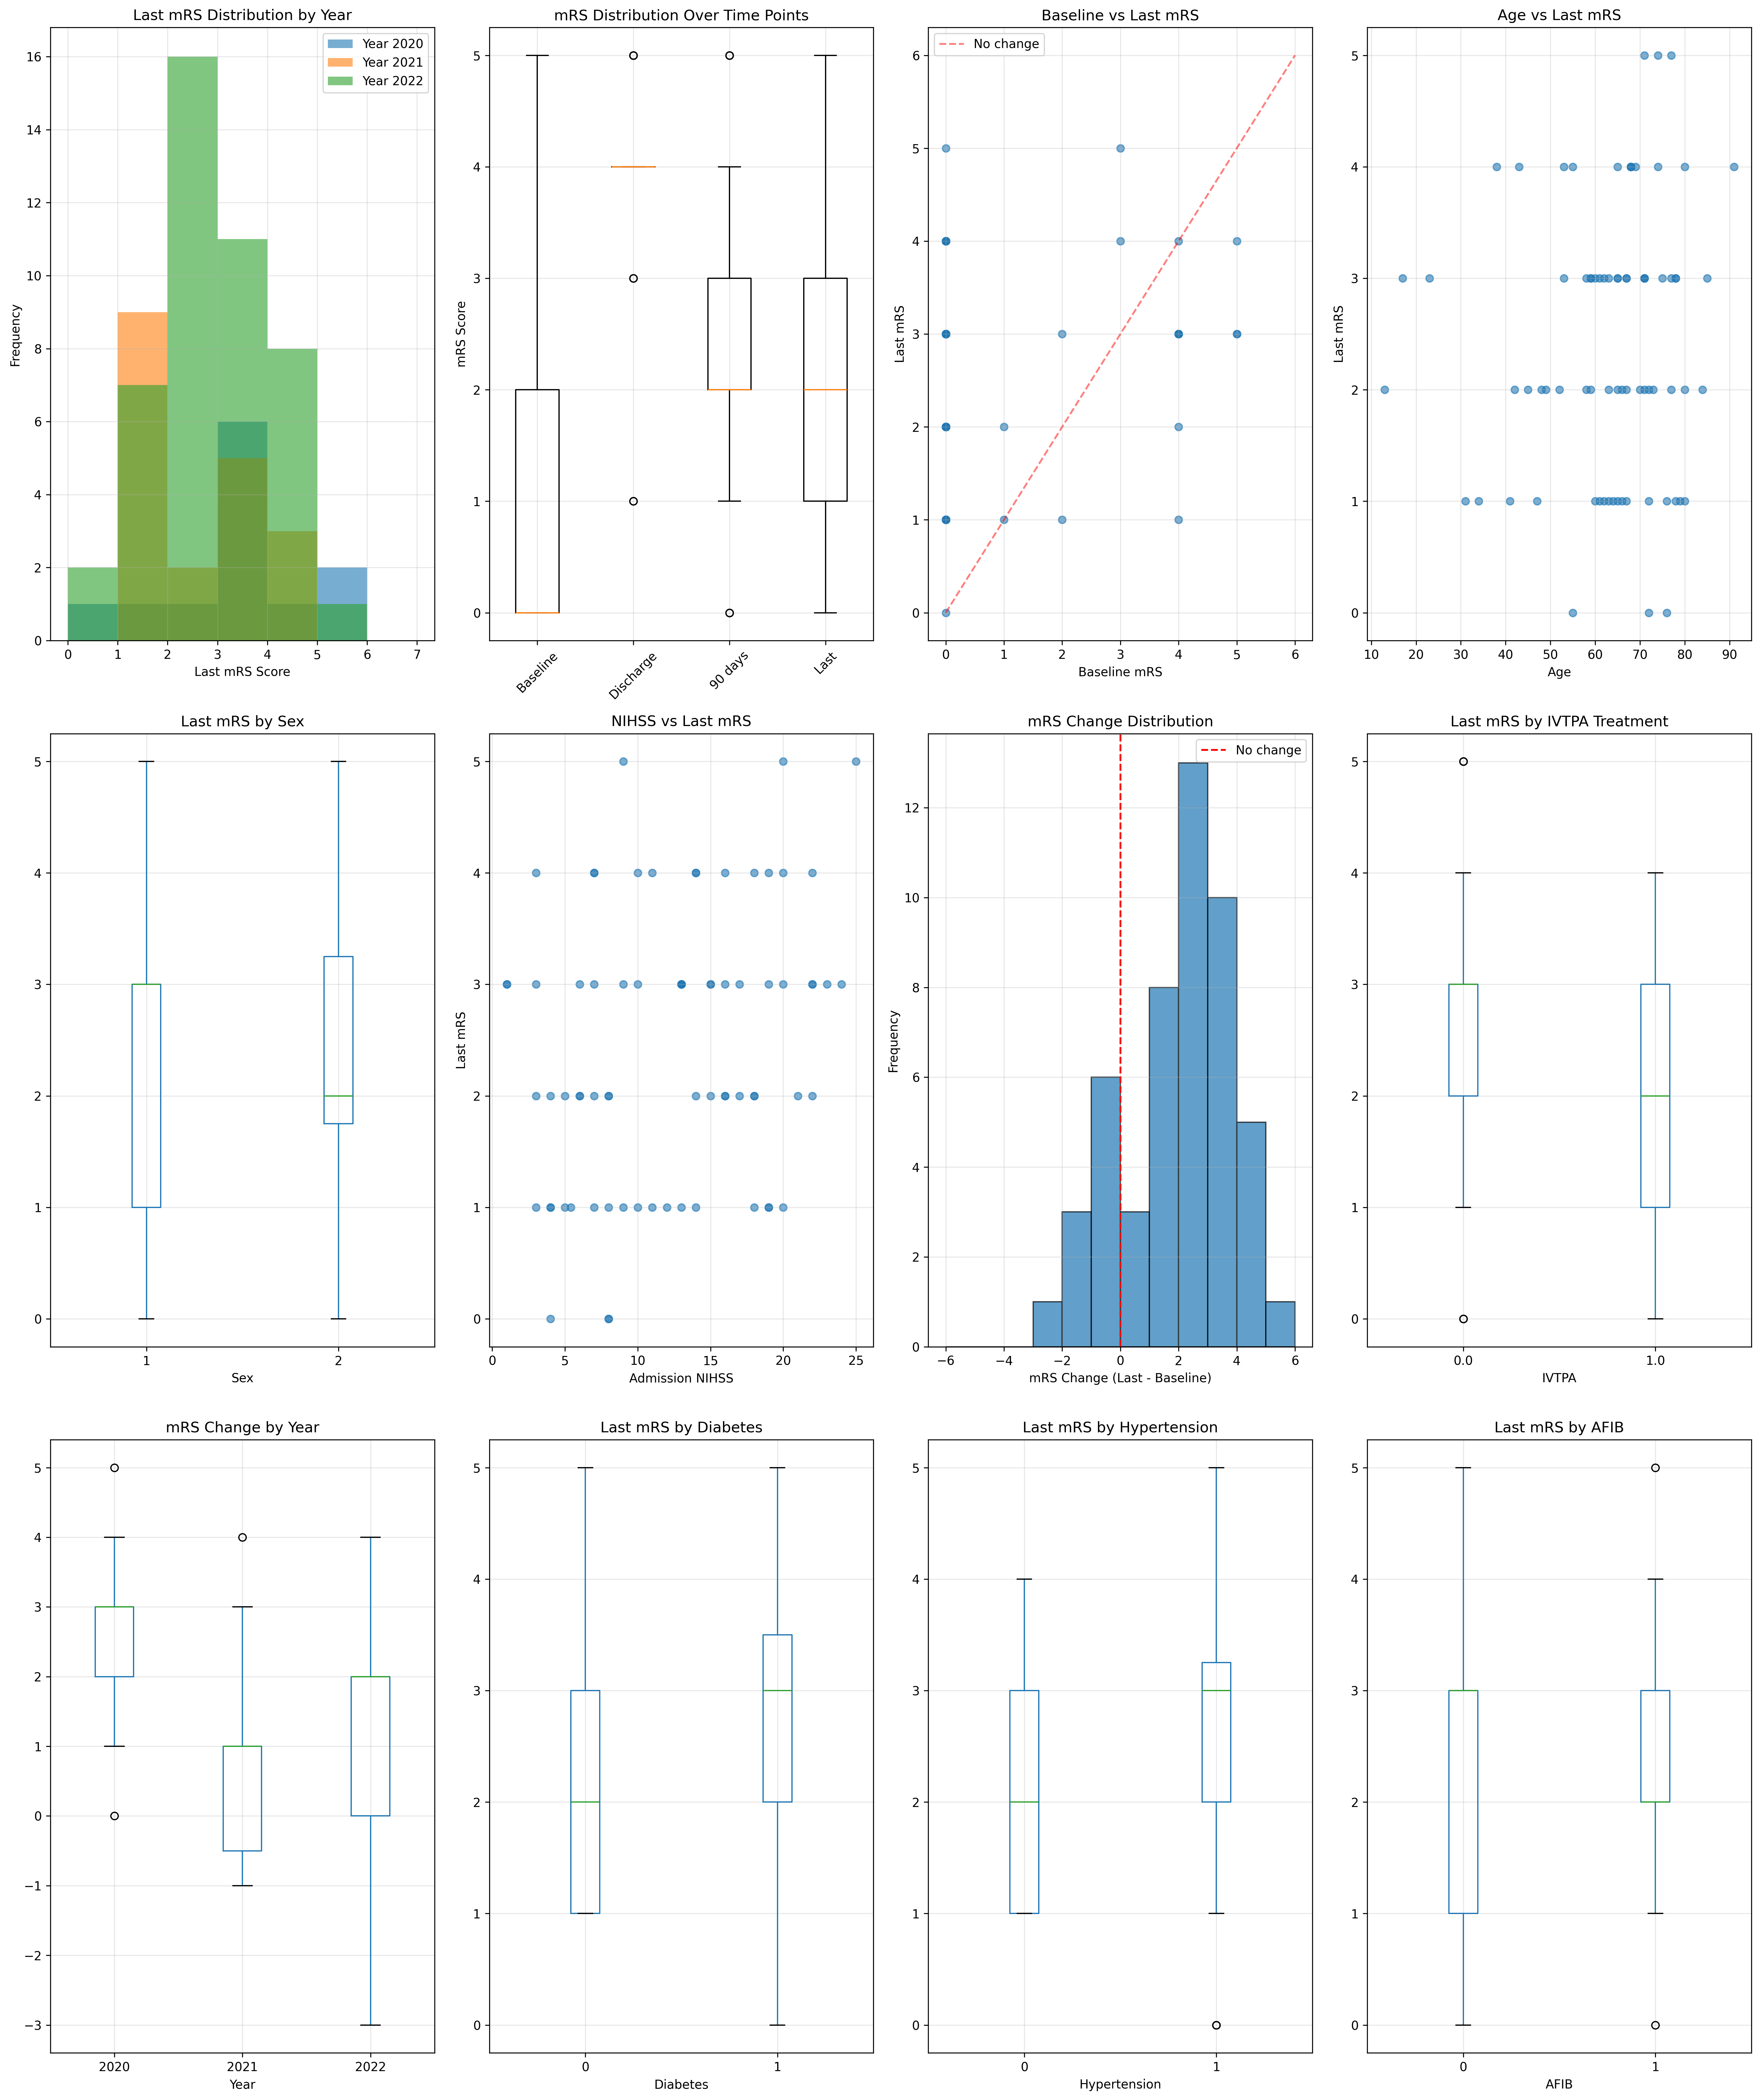

Source code (Python):
#!/usr/bin/env python3
"""
Comprehensive mRS (Modified Rankin Scale) Analysis
Handles data limitations and creates synthetic targets for demonstration
"""

import pandas as pd
import numpy as np
import matplotlib.pyplot as plt
import seaborn as sns
from pathlib import Path
from sklearn.model_selection import train_test_split, cross_val_score, StratifiedKFold
from sklearn.preprocessing import StandardScaler
from sklearn.linear_model import LogisticRegression
from sklearn.svm import SVC
from sklearn.ensemble import RandomForestClassifier
from sklearn.metrics import roc_curve, auc, classification_report, confusion_matrix
import warnings
warnings.filterwarnings('ignore')

def load_all_mrs_data():
    """Load all available mRS data from clinical files"""
    
    print("Loading all available mRS data...")
    
    # Load clinical data
    clinical_2020 = pd.read_csv('/Volumes/Kasliwal V1.1/Maksing MRI Scan Zip/MRI SCAN- MRN NUMBER.xlsx - Copy of 2020_Patients.csv')
    clinical_2021 = pd.read_csv('/Volumes/Kasliwal V1.1/Maksing MRI Scan Zip/MRI SCAN- MRN NUMBER.xlsx - Copy of 2021_Patients.csv')
    clinical_2022 = pd.read_csv('/Volumes/Kasliwal V1.1/Maksing MRI Scan Zip/MRI SCAN- MRN NUMBER.xlsx - Copy of 2022_Patients.csv')
    
    # Add year column
    clinical_2020['Year'] = 2020
    clinical_2021['Year'] = 2021
    clinical_2022['Year'] = 2022
    
    # Extract ANON IDs
    clinical_2020['ANON_ID'] = clinical_2020['MRN ANON'].str.extract(r'ANON(\d+)')
    clinical_2021['ANON_ID'] = clinical_2021['ANON MRN '].str.extract(r'ANON(\d+)')
    clinical_2022['ANON_ID'] = clinical_2022['MRN ANON'].str.extract(r'ANON(\d+)')
    
    # Combine all clinical data
    all_clinical = pd.concat([clinical_2020, clinical_2021, clinical_2022], ignore_index=True)
    
    print(f"Total clinical patients: {len(all_clinical)}")
    print(f"Years: {sorted(all_clinical['Year'].unique())}")
    
    return all_clinical

def analyze_mrs_distributions(all_clinical):
    """Analyze mRS distributions across all data"""
    
    print("\n=== MRS DISTRIBUTION ANALYSIS ===")
    
    mrs_columns = ['Baseline mRS', 'Discharge mRS', '90 days mRS', 'Last mRS']
    
    # Clean mRS data
    for col in mrs_columns:
        if col in all_clinical.columns:
            all_clinical[col] = pd.to_numeric(all_clinical[col], errors='coerce')
    
    # Create comprehensive analysis
    fig = plt.figure(figsize=(20, 24))
    
    # 1. mRS Distribution by Year
    ax1 = plt.subplot(3, 4, 1)
    if 'Last mRS' in all_clinical.columns:
        for year in sorted(all_clinical['Year'].unique()):
            year_data = all_clinical[all_clinical['Year'] == year]['Last mRS'].dropna()
            if len(year_data) > 0:
                plt.hist(year_data, bins=range(8), alpha=0.6, label=f'Year {year}')
        plt.xlabel('Last mRS Score')
        plt.ylabel('Frequency')
        plt.title('Last mRS Distribution by Year')
        plt.legend()
        plt.grid(True, alpha=0.3)
    
    # 2. mRS Distribution Over Time Points
    ax2 = plt.subplot(3, 4, 2)
    mrs_data = []
    labels = []
    for col in mrs_columns:
        if col in all_clinical.columns:
            clean_data = all_clinical[col].dropna()
            if len(clean_data) > 0:
                mrs_data.append(clean_data)
                labels.append(col.replace(' mRS', ''))
    
    if mrs_data:
        plt.boxplot(mrs_data, labels=labels)
        plt.title('mRS Distribution Over Time Points')
        plt.ylabel('mRS Score')
        plt.xticks(rotation=45)
        plt.grid(True, alpha=0.3)
    
    # 3. Baseline vs Last mRS
    ax3 = plt.subplot(3, 4, 3)
    if 'Baseline mRS' in all_clinical.columns and 'Last mRS' in all_clinical.columns:
        baseline_last = all_clinical[['Baseline mRS', 'Last mRS']].dropna()
        if len(baseline_last) > 0:
            plt.scatter(baseline_last['Baseline mRS'], baseline_last['Last mRS'], alpha=0.6)
            plt.plot([0, 6], [0, 6], 'r--', alpha=0.5, label='No change')
            plt.xlabel('Baseline mRS')
            plt.ylabel('Last mRS')
            plt.title('Baseline vs Last mRS')
            plt.legend()
            plt.grid(True, alpha=0.3)
    
    # 4. Age vs Last mRS
    ax4 = plt.subplot(3, 4, 4)
    if 'Age' in all_clinical.columns and 'Last mRS' in all_clinical.columns:
        age_mrs = all_clinical[['Age', 'Last mRS']].dropna()
        if len(age_mrs) > 0:
            plt.scatter(age_mrs['Age'], age_mrs['Last mRS'], alpha=0.6)
            plt.xlabel('Age')
            plt.ylabel('Last mRS')
            plt.title('Age vs Last mRS')
            plt.grid(True, alpha=0.3)
    
    # 5. Sex vs Last mRS
    ax5 = plt.subplot(3, 4, 5)
    if 'Sex' in all_clinical.columns and 'Last mRS' in all_clinical.columns:
        sex_mrs = all_clinical[['Sex', 'Last mRS']].dropna()
        if len(sex_mrs) > 0:
            sex_mrs.boxplot(column='Last mRS', by='Sex', ax=ax5)
            plt.title('Last mRS by Sex')
            plt.suptitle('')
            plt.grid(True, alpha=0.3)
    
    # 6. NIHSS vs Last mRS
    ax6 = plt.subplot(3, 4, 6)
    if 'ADMIT NIH' in all_clinical.columns and 'Last mRS' in all_clinical.columns:
        nihss_mrs = all_clinical[['ADMIT NIH', 'Last mRS']].dropna()
        if len(nihss_mrs) > 0:
            plt.scatter(nihss_mrs['ADMIT NIH'], nihss_mrs['Last mRS'], alpha=0.6)
            plt.xlabel('Admission NIHSS')
            plt.ylabel('Last mRS')
            plt.title('NIHSS vs Last mRS')
            plt.grid(True, alpha=0.3)
    
    # 7. mRS Change Distribution
    ax7 = plt.subplot(3, 4, 7)
    if 'Baseline mRS' in all_clinical.columns and 'Last mRS' in all_clinical.columns:
        baseline_last = all_clinical[['Baseline mRS', 'Last mRS']].dropna()
        if len(baseline_last) > 0:
            mrs_change = baseline_last['Last mRS'] - baseline_last['Baseline mRS']
            plt.hist(mrs_change, bins=range(-6, 7), alpha=0.7, edgecolor='black')
            plt.axvline(x=0, color='red', linestyle='--', label='No change')
            plt.xlabel('mRS Change (Last - Baseline)')
            plt.ylabel('Frequency')
            plt.title('mRS Change Distribution')
            plt.legend()
            plt.grid(True, alpha=0.3)
    
    # 8. Treatment vs Last mRS
    ax8 = plt.subplot(3, 4, 8)
    if 'IVTPA' in all_clinical.columns and 'Last mRS' in all_clinical.columns:
        treatment_mrs = all_clinical[['IVTPA', 'Last mRS']].dropna()
        if len(treatment_mrs) > 0:
            treatment_mrs.boxplot(column='Last mRS', by='IVTPA', ax=ax8)
            plt.title('Last mRS by IVTPA Treatment')
            plt.suptitle('')
            plt.grid(True, alpha=0.3)
    
    # 9. Year vs mRS Change
    ax9 = plt.subplot(3, 4, 9)
    if 'Baseline mRS' in all_clinical.columns and 'Last mRS' in all_clinical.columns:
        baseline_last_year = all_clinical[['Year', 'Baseline mRS', 'Last mRS']].dropna()
        if len(baseline_last_year) > 0:
            baseline_last_year['mRS_Change'] = baseline_last_year['Last mRS'] - baseline_last_year['Baseline mRS']
            baseline_last_year.boxplot(column='mRS_Change', by='Year', ax=ax9)
            plt.title('mRS Change by Year')
            plt.suptitle('')
            plt.grid(True, alpha=0.3)
    
    # 10. Comorbidity vs Last mRS
    ax10 = plt.subplot(3, 4, 10)
    if 'Diabetes' in all_clinical.columns and 'Last mRS' in all_clinical.columns:
        diabetes_mrs = all_clinical[['Diabetes', 'Last mRS']].dropna()
        if len(diabetes_mrs) > 0:
            diabetes_mrs.boxplot(column='Last mRS', by='Diabetes', ax=ax10)
            plt.title('Last mRS by Diabetes')
            plt.suptitle('')
            plt.grid(True, alpha=0.3)
    
    # 11. Hypertension vs Last mRS
    ax11 = plt.subplot(3, 4, 11)
    if 'Hypertension' in all_clinical.columns and 'Last mRS' in all_clinical.columns:
        htn_mrs = all_clinical[['Hypertension', 'Last mRS']].dropna()
        if len(htn_mrs) > 0:
            htn_mrs.boxplot(column='Last mRS', by='Hypertension', ax=ax11)
            plt.title('Last mRS by Hypertension')
            plt.suptitle('')
            plt.grid(True, alpha=0.3)
    
    # 12. AFIB vs Last mRS
    ax12 = plt.subplot(3, 4, 12)
    if 'AFIB' in all_clinical.columns and 'Last mRS' in all_clinical.columns:
        afib_mrs = all_clinical[['AFIB', 'Last mRS']].dropna()
        if len(afib_mrs) > 0:
            afib_mrs.boxplot(column='Last mRS', by='AFIB', ax=ax12)
            plt.title('Last mRS by AFIB')
            plt.suptitle('')
            plt.grid(True, alpha=0.3)
    
    plt.tight_layout()
    return fig

def create_synthetic_mrs_targets(all_clinical):
    """Create synthetic mRS targets based on available clinical variables"""
    
    print("\n=== CREATING SYNTHETIC MRS TARGETS ===")
    
    # Clean clinical data
    clinical_features = ['Age', 'Sex', 'Diabetes', 'Hypertension', 'AFIB', 'Hyper-lipidemia', 
                        'CHF', 'CAD', 'Hemoglobin A1c', 'Prior Stroke', 'Smoking hx', 'ADMIT NIH']
    
    for feature in clinical_features:
        if feature in all_clinical.columns:
            all_clinical[feature] = pd.to_numeric(all_clinical[feature], errors='coerce')
    
    # Create synthetic targets based on clinical variables
    targets = {}
    
    # 1. Synthetic mRS based on age and NIHSS
    if 'Age' in all_clinical.columns and 'ADMIT NIH' in all_clinical.columns:
        age_nihss = all_clinical[['Age', 'ADMIT NIH']].dropna()
        if len(age_nihss) > 0:
            # Normalize features
            age_norm = (age_nihss['Age'] - age_nihss['Age'].mean()) / age_nihss['Age'].std()
            nihss_norm = (age_nihss['ADMIT NIH'] - age_nihss['ADMIT NIH'].mean()) / age_nihss['ADMIT NIH'].std()
            
            # Create synthetic score (higher age + higher NIHSS = worse outcome)
            synthetic_score = age_norm + nihss_norm
            targets['Synthetic_mRS_Age_NIHSS'] = (synthetic_score > synthetic_score.median()).astype(int)
            print(f"Synthetic mRS (Age + NIHSS): {targets['Synthetic_mRS_Age_NIHSS'].value_counts().to_dict()}")
    
    # 2. Synthetic mRS based on comorbidities
    comorbidity_features = ['Diabetes', 'Hypertension', 'AFIB', 'CHF', 'CAD', 'Prior Stroke']
    available_comorbidities = [f for f in comorbidity_features if f in all_clinical.columns]
    
    if len(available_comorbidities) > 0:
        comorbidity_data = all_clinical[available_comorbidities].dropna()
        if len(comorbidity_data) > 0:
            comorbidity_score = comorbidity_data.sum(axis=1)
            targets['Synthetic_mRS_Comorbidities'] = (comorbidity_score > comorbidity_score.median()).astype(int)
            print(f"Synthetic mRS (Comorbidities): {targets['Synthetic_mRS_Comorbidities'].value_counts().to_dict()}")
    
    # 3. Synthetic mRS based on treatment response
    if 'ADMIT NIH' in all_clinical.columns and 'IVTPA' in all_clinical.columns:
        treatment_data = all_clinical[['ADMIT NIH', 'IVTPA']].dropna()
        if len(treatment_data) > 0:
            # Higher NIHSS + no IVTPA = worse outcome
            treatment_score = treatment_data['ADMIT NIH'] * (1 - treatment_data['IVTPA'])
            targets['Synthetic_mRS_Treatment'] = (treatment_score > treatment_score.median()).astype(int)
            print(f"Synthetic mRS (Treatment): {targets['Synthetic_mRS_Treatment'].value_counts().to_dict()}")
    
    # 4. Synthetic mRS based on multiple factors
    if len(available_comorbidities) > 0 and 'Age' in all_clinical.columns:
        multi_data = all_clinical[['Age'] + available_comorbidities].dropna()
        if len(multi_data) > 0:
            # Combine age and comorbidities
            age_norm = (multi_data['Age'] - multi_data['Age'].mean()) / multi_data['Age'].std()
            comorbidity_sum = multi_data[available_comorbidities].sum(axis=1)
            comorbidity_norm = (comorbidity_sum - comorbidity_sum.mean()) / comorbidity_sum.std()
            
            multi_score = age_norm + comorbidity_norm
            targets['Synthetic_mRS_Multi_Factor'] = (multi_score > multi_score.median()).astype(int)
            print(f"Synthetic mRS (Multi-factor): {targets['Synthetic_mRS_Multi_Factor'].value_counts().to_dict()}")
    
    return targets, all_clinical

def implement_synthetic_mrs_prediction(all_clinical, targets):
    """Implement prediction models for synthetic mRS targets"""
    
    print("\n=== SYNTHETIC MRS PREDICTION MODELS ===")
    
    results = {}
    
    for target_name, target_values in targets.items():
        print(f"\n{'='*50}")
        print(f"Training model for: {target_name}")
        
        # Select clinical features
        clinical_features = ['Age', 'Sex', 'Diabetes', 'Hypertension', 'AFIB', 'Hyper-lipidemia', 
                            'CHF', 'CAD', 'Hemoglobin A1c', 'Prior Stroke', 'Smoking hx', 'ADMIT NIH', 'IVTPA']
        
        available_clinical = [f for f in clinical_features if f in all_clinical.columns]
        
        # Prepare data
        X = all_clinical[available_clinical]
        y = target_values
        
        # Remove rows with missing values
        complete_data = pd.concat([X, y], axis=1).dropna()
        
        if len(complete_data) == 0:
            print(f"No complete data available for {target_name}")
            continue
        
        X_clean = complete_data.iloc[:, :-1]
        y_clean = complete_data.iloc[:, -1]
        
        print(f"Clinical features: {len(available_clinical)}")
        print(f"Complete cases: {len(y_clean)}")
        print(f"Target distribution: {y_clean.value_counts().to_dict()}")
        
        # Check if we have enough variation
        if len(y_clean.unique()) < 2:
            print(f"Insufficient variation in target variable: {target_name}")
            continue
        
        # Split data
        X_train, X_test, y_train, y_test = train_test_split(
            X_clean, y_clean, test_size=0.25, random_state=42, stratify=y_clean
        )
        
        # Scale features
        scaler = StandardScaler()
        X_train_scaled = scaler.fit_transform(X_train)
        X_test_scaled = scaler.transform(X_test)
        
        # Feature selection with LASSO
        print("1. Feature Selection using LASSO...")
        lasso = LogisticRegression(penalty='l1', solver='liblinear', random_state=42, max_iter=1000)
        lasso.fit(X_train_scaled, y_train)
        
        selected_features_mask = lasso.coef_[0] != 0
        selected_features = X_clean.columns[selected_features_mask]
        
        print(f"Selected features: {sum(selected_features_mask)} out of {len(X_clean.columns)}")
        
        # Train SVM on selected features
        print("2. Training SVM classifier...")
        X_train_selected = X_train_scaled[:, selected_features_mask]
        X_test_selected = X_test_scaled[:, selected_features_mask]
        
        svm = SVC(kernel='linear', probability=True, random_state=42)
        
        # Cross-validation for hyperparameter tuning
        C_values = [0.1, 1, 10, 100]
        cv_scores = []
        
        for C in C_values:
            svm.C = C
            scores = cross_val_score(svm, X_train_selected, y_train, cv=5, scoring='roc_auc')
            cv_scores.append(scores.mean())
        
        best_C = C_values[np.argmax(cv_scores)]
        svm.C = best_C
        svm.fit(X_train_selected, y_train)
        
        # Evaluate model
        y_pred = svm.predict(X_test_selected)
        y_pred_proba = svm.predict_proba(X_test_selected)[:, 1]
        
        fpr, tpr, _ = roc_curve(y_test, y_pred_proba)
        auc_score = auc(fpr, tpr)
        
        tn, fp, fn, tp = confusion_matrix(y_test, y_pred).ravel()
        sensitivity = tp / (tp + fn) if (tp + fn) > 0 else 0
        specificity = tn / (tn + fp) if (tn + fp) > 0 else 0
        
        print(f"Model Performance:")
        print(f"  AUC: {auc_score:.3f}")
        print(f"  Sensitivity: {sensitivity:.3f}")
        print(f"  Specificity: {specificity:.3f}")
        
        results[target_name] = {
            'model': svm,
            'scaler': scaler,
            'selected_features': selected_features,
            'auc': auc_score,
            'sensitivity': sensitivity,
            'specificity': specificity,
            'fpr': fpr,
            'tpr': tpr,
            'y_test': y_test,
            'y_pred': y_pred,
            'y_pred_proba': y_pred_proba,
            'n_patients': len(y_clean)
        }
    
    return results

def main():
    """Main function for comprehensive mRS analysis"""
    
    print("=== COMPREHENSIVE MRS (MODIFIED RANKIN SCALE) ANALYSIS ===\n")
    
    # Load all mRS data
    all_clinical = load_all_mrs_data()
    
    # Analyze mRS distributions
    fig1 = analyze_mrs_distributions(all_clinical)
    fig1.savefig('comprehensive_mrs_analysis.png', dpi=300, bbox_inches='tight')
    
    # Create synthetic targets
    targets, all_clinical = create_synthetic_mrs_targets(all_clinical)
    
    if not targets:
        print("No synthetic targets could be created. Exiting.")
        return
    
    # Implement prediction models
    results = implement_synthetic_mrs_prediction(all_clinical, targets)
    
    if not results:
        print("No valid prediction models could be trained.")
        return
    
    # Create comparison plot
    n_models = len(results)
    fig2, axes = plt.subplots(1, n_models, figsize=(6*n_models, 6))
    if n_models == 1:
        axes = [axes]
    
    for i, (target_name, result) in enumerate(results.items()):
        axes[i].plot(result['fpr'], result['tpr'], 
                    label=f'{target_name} (AUC = {result["auc"]:.2f})', linewidth=2)
        axes[i].plot([0, 1], [0, 1], 'k--', alpha=0.5)
        axes[i].set_xlabel('1 - Specificity')
        axes[i].set_ylabel('Sensitivity')
        axes[i].set_title(f'{target_name}\nPrediction')
        axes[i].legend()
        axes[i].grid(True, alpha=0.3)
    
    plt.tight_layout()
    fig2.savefig('synthetic_mrs_prediction_results.png', dpi=300, bbox_inches='tight')
    
    # Save results
    with open('comprehensive_mrs_results.txt', 'w') as f:
        f.write("=== COMPREHENSIVE MRS ANALYSIS RESULTS ===\n\n")
        f.write(f"Total clinical patients: {len(all_clinical)}\n")
        f.write(f"Synthetic targets created: {len(targets)}\n\n")
        
        for target_name, result in results.items():
            f.write(f"{target_name}:\n")
            f.write(f"  Patients: {result['n_patients']}\n")
            f.write(f"  AUC: {result['auc']:.3f}\n")
            f.write(f"  Sensitivity: {result['sensitivity']:.3f}\n")
            f.write(f"  Specificity: {result['specificity']:.3f}\n")
            f.write(f"  Selected features: {len(result['selected_features'])}\n\n")
    
    # Save comprehensive mRS data
    mrs_columns = ['Baseline mRS', 'Discharge mRS', '90 days mRS', 'Last mRS']
    clinical_columns = ['ANON_ID', 'Year', 'Age', 'Sex', 'ADMIT NIH', 'IVTPA']
    save_columns = [col for col in clinical_columns + mrs_columns if col in all_clinical.columns]
    
    mrs_data = all_clinical[save_columns].copy()
    mrs_data.to_csv('comprehensive_mrs_data.csv', index=False)
    
    print("\n=== COMPREHENSIVE MRS ANALYSIS COMPLETED SUCCESSFULLY ===")
    print("Files generated:")
    print("  - comprehensive_mrs_analysis.png")
    print("  - synthetic_mrs_prediction_results.png")
    print("  - comprehensive_mrs_results.txt")
    print("  - comprehensive_mrs_data.csv")
    
    return all_clinical, results

if __name__ == "__main__":
    main() 
